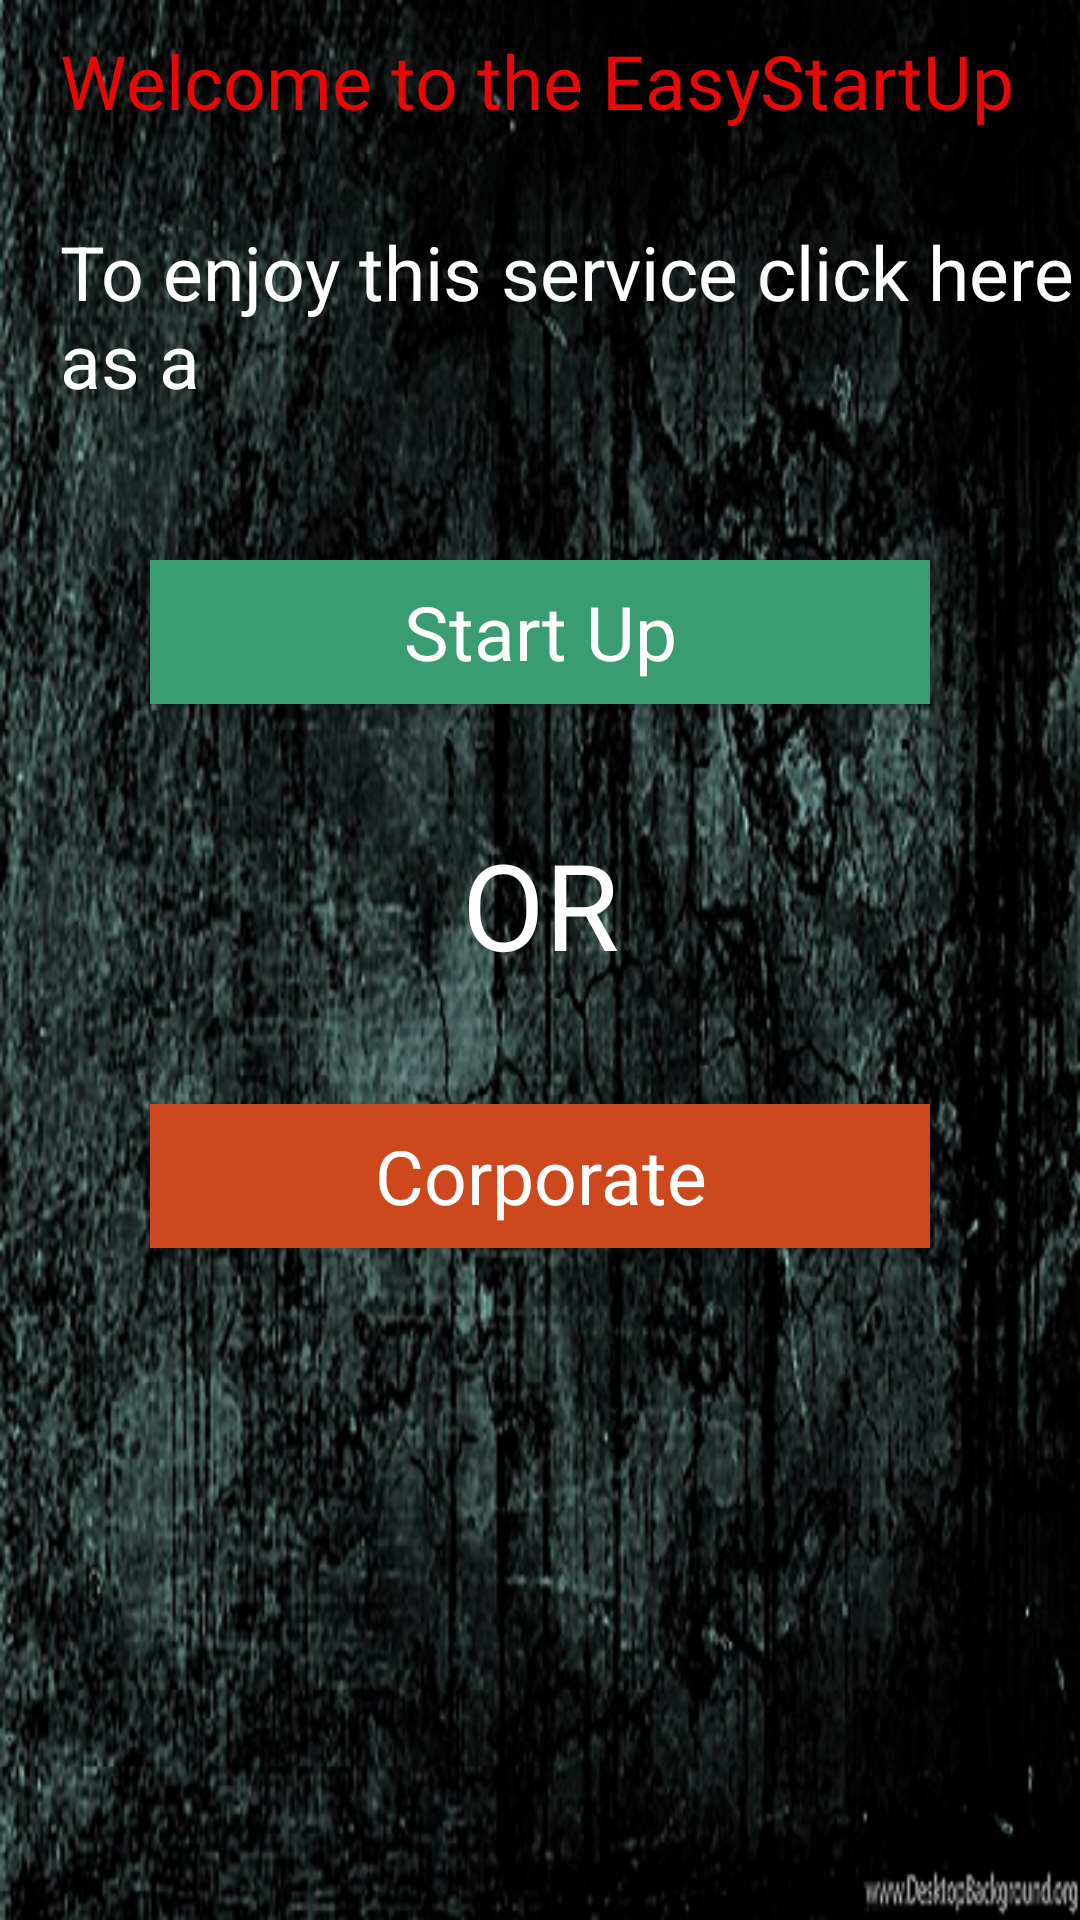

Write the Android layout XML for this screen, with the resource values it uses.
<!-- AndroidManifest.xml: application theme AppTheme -->
<!-- res/layout/content_main.xml -->
<?xml version="1.0" encoding="utf-8"?>
<LinearLayout xmlns:android="http://schemas.android.com/apk/res/android"
    xmlns:app="http://schemas.android.com/apk/res-auto"
    xmlns:tools="http://schemas.android.com/tools"
    android:layout_width="match_parent"
    android:layout_height="match_parent"
    android:background="@drawable/bgg"
    android:orientation="vertical"
    tools:context=".MainActivity"
    tools:showIn="@layout/app_bar_main"
    android:layout_marginTop="55dp">

    <TextView
        android:layout_width="match_parent"
        android:layout_height="wrap_content"
        android:layout_marginLeft="20dp"
        android:layout_marginTop="10dp"
        android:text="Welcome to the EasyStartUp"
        android:textColor="#E90808"
        android:textSize="25dp" />

    <TextView
        android:layout_width="match_parent"
        android:layout_height="wrap_content"
        android:layout_marginLeft="20dp"
        android:layout_marginTop="30dp"
        android:text="To enjoy this service click here as a"
        android:textColor="@android:color/white"
        android:textSize="25dp"

        />

    <Button
        android:id="@+id/startup"
        android:layout_width="match_parent"
        android:layout_height="wrap_content"
        android:layout_marginLeft="50dp"
        android:layout_marginTop="50dp"
        android:layout_marginRight="50dp"
        android:background="#399C72"
        android:text="Start Up"
        android:textAppearance="@style/Base.TextAppearance.AppCompat.Large"
        android:textColor="@android:color/white"
        android:textSize="25dp" />

    <TextView
        android:layout_width="match_parent"
        android:layout_height="wrap_content"
        android:layout_marginTop="40dp"
        android:gravity="center"
        android:text="OR"
        android:textColor="@android:color/white"
        android:textSize="40dp" />

    <Button
        android:id="@+id/investor"
        android:layout_width="match_parent"
        android:layout_height="wrap_content"
        android:layout_marginLeft="50dp"
        android:layout_marginTop="40dp"
        android:layout_marginRight="50dp"
        android:background="#CE481D"
        android:text="Corporate"
        android:textAppearance="@style/Base.TextAppearance.AppCompat.Large"
        android:textColor="@android:color/white"
        android:textSize="25dp"
        android:textStyle="normal" />
</LinearLayout>
<!-- resources referenced by this layout -->
<resources>
  <!-- drawable bgg: png bitmap (drawable, 546182 bytes) -->
  <style name="AppTheme" parent="Theme.AppCompat.Light.DarkActionBar">
          
          <item name="colorPrimary">#334242</item>
          <item name="colorPrimaryDark">@color/colorPrimaryDark</item>
          <item name="colorAccent">@color/colorAccent</item>
      </style>
  <!-- not gathered from this repository: default colours our renderer supplied (Android Studio template values) -->
  <color name="colorPrimaryDark">#FF3700B3</color>
  <color name="colorAccent">#FF03DAC5</color>
</resources>
